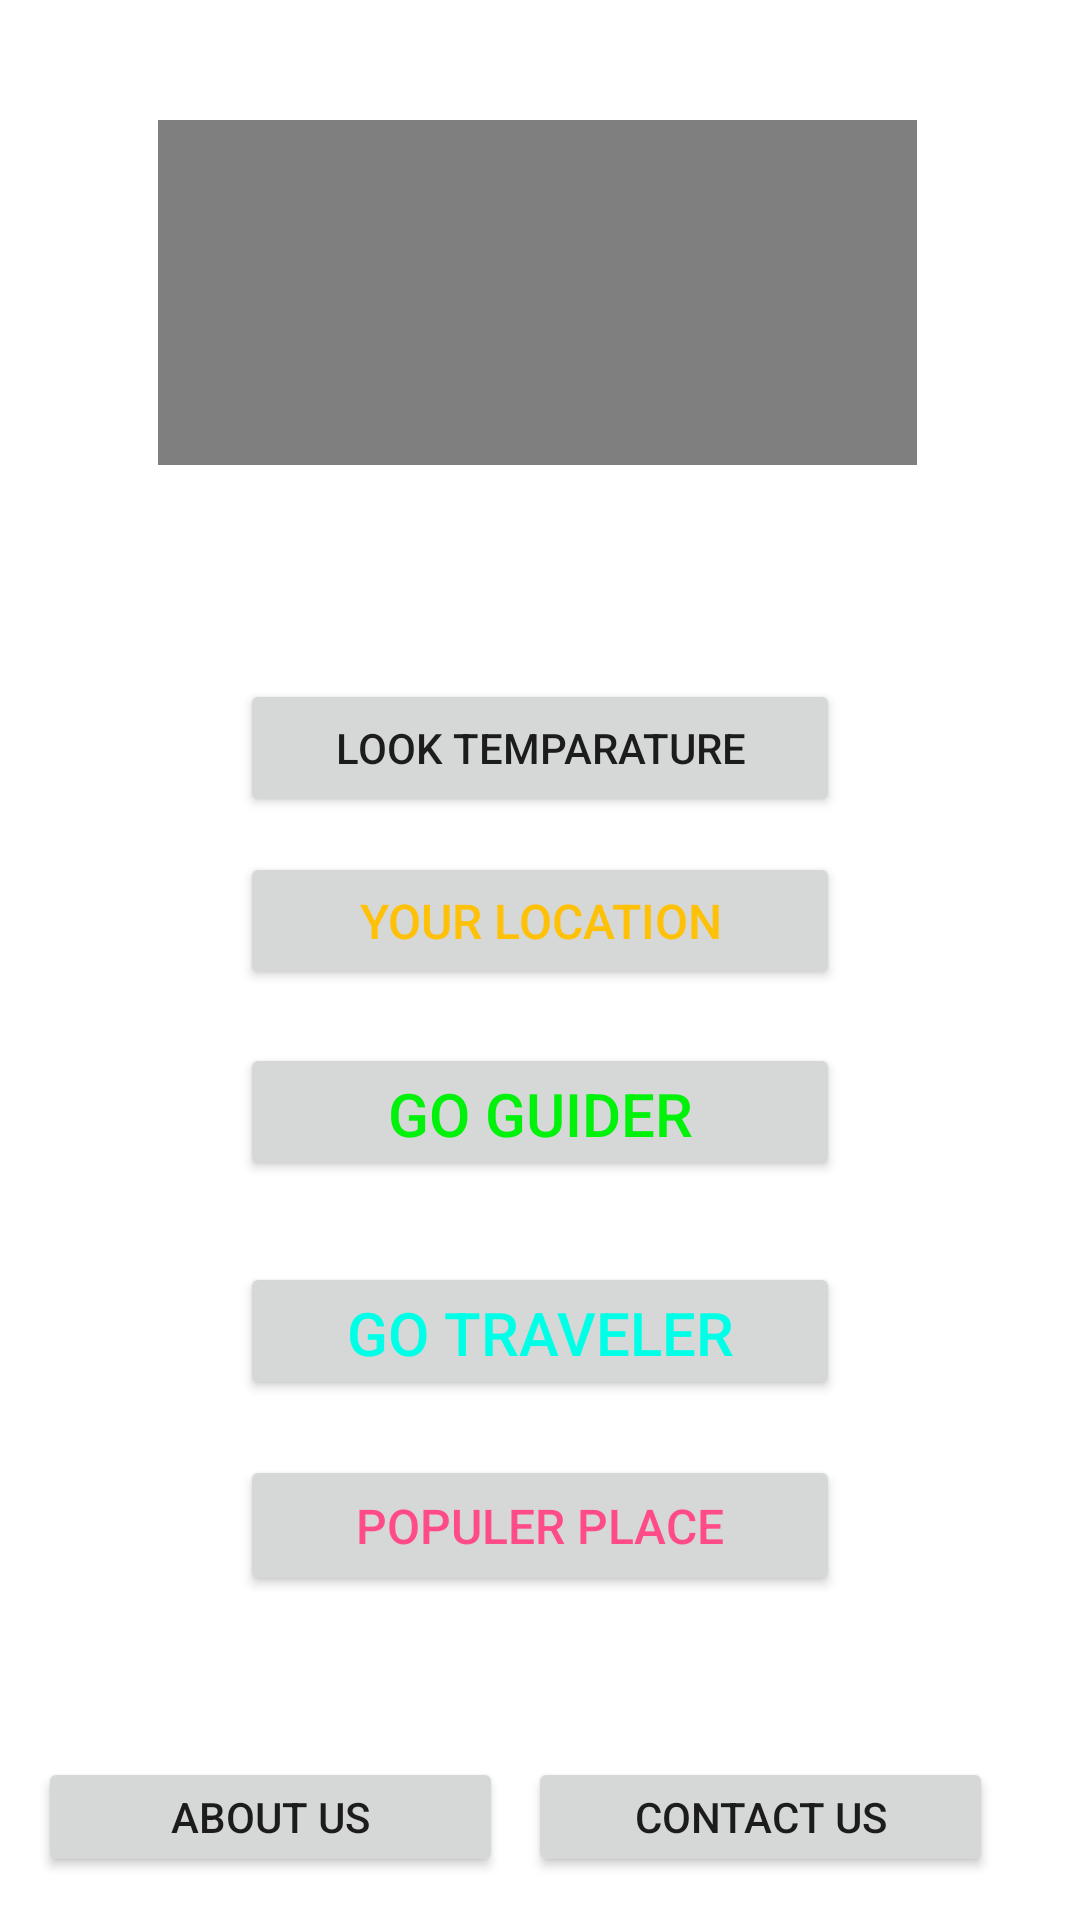

The Android layout XML behind this screen, and the referenced resources:
<!-- AndroidManifest.xml: application theme Theme.Dtravel -->
<!-- res/layout/activity_homw.xml -->
<?xml version="1.0" encoding="utf-8"?>
<androidx.constraintlayout.widget.ConstraintLayout xmlns:android="http://schemas.android.com/apk/res/android"
    xmlns:app="http://schemas.android.com/apk/res-auto"
    xmlns:tools="http://schemas.android.com/tools"
    android:layout_width="match_parent"
    android:layout_height="match_parent"
    tools:context=".homwActivity"
    android:background="@drawable/kkk">

    <Button
        android:id="@+id/countactus"
        android:layout_width="155dp"
        android:layout_height="40dp"
        android:text="contact us"
        app:layout_constraintBottom_toBottomOf="parent"
        app:layout_constraintEnd_toEndOf="parent"
        app:layout_constraintHorizontal_bias="0.859"
        app:layout_constraintStart_toStartOf="parent"
        app:layout_constraintTop_toTopOf="parent"
        app:layout_constraintVertical_bias="0.976" />

    <Button
        android:id="@+id/Chooseyourplace"
        android:layout_width="200dp"
        android:layout_height="46dp"
        android:text="Your Location"
        android:textColor="#FFC107"
        android:textSize="16sp"
        app:layout_constraintBottom_toTopOf="@+id/Guider"
        app:layout_constraintEnd_toEndOf="parent"
        app:layout_constraintStart_toStartOf="parent"
        app:layout_constraintTop_toBottomOf="@+id/videoView2"
        app:layout_constraintVertical_bias="0.88" />

    <Button
        android:id="@+id/Guider"
        android:layout_width="200dp"
        android:layout_height="46dp"
        android:layout_marginTop="16dp"
        android:layout_marginBottom="16dp"
        android:text="Go Guider"
        android:textColor="#00F10A"
        android:textSize="20sp"
        app:layout_constraintBottom_toBottomOf="parent"
        app:layout_constraintEnd_toEndOf="@+id/Chooseyourplace"
        app:layout_constraintHorizontal_bias="1.0"
        app:layout_constraintStart_toStartOf="@+id/Chooseyourplace"
        app:layout_constraintTop_toTopOf="parent"
        app:layout_constraintVertical_bias="0.59000003" />

    <VideoView
        android:id="@+id/videoView2"
        android:layout_width="253dp"
        android:layout_height="115dp"
        app:layout_constraintBottom_toBottomOf="parent"
        app:layout_constraintEnd_toEndOf="parent"
        app:layout_constraintHorizontal_bias="0.492"
        app:layout_constraintStart_toStartOf="parent"
        app:layout_constraintTop_toTopOf="parent"
        app:layout_constraintVertical_bias="0.076" />

    <Button
        android:id="@+id/Traveler"
        android:layout_width="200dp"
        android:layout_height="46dp"
        android:layout_marginTop="16dp"
        android:layout_marginBottom="16dp"
        android:text="Go Traveler"
        android:textColor="#00FFE7"
        android:textSize="20sp"
        app:layout_constraintBottom_toBottomOf="parent"
        app:layout_constraintEnd_toEndOf="@+id/Guider"
        app:layout_constraintHorizontal_bias="0.51"
        app:layout_constraintStart_toStartOf="@+id/Guider"
        app:layout_constraintTop_toTopOf="parent"
        app:layout_constraintVertical_bias="0.72" />

    <Button
        android:id="@+id/populerplace"
        android:layout_width="200dp"
        android:layout_height="47dp"
        android:layout_marginTop="16dp"
        android:layout_marginBottom="16dp"
        android:text="populer place"
        android:textColor="#FF4C89"
        android:textSize="16sp"
        app:layout_constraintBottom_toBottomOf="parent"
        app:layout_constraintEnd_toEndOf="@+id/Traveler"
        app:layout_constraintHorizontal_bias="0.0"
        app:layout_constraintStart_toStartOf="@+id/Traveler"
        app:layout_constraintTop_toTopOf="parent"
        app:layout_constraintVertical_bias="0.836" />

    <Button
        android:id="@+id/aboutus"
        android:layout_width="155dp"
        android:layout_height="40dp"
        android:text="about us"
        app:layout_constraintBottom_toBottomOf="parent"
        app:layout_constraintEnd_toEndOf="parent"
        app:layout_constraintHorizontal_bias="0.062"
        app:layout_constraintStart_toStartOf="parent"
        app:layout_constraintTop_toTopOf="parent"
        app:layout_constraintVertical_bias="0.976" />

    <Button
        android:id="@+id/sensorss"
        android:layout_width="200dp"
        android:layout_height="46dp"
        android:text="look Temparature"
        app:layout_constraintBottom_toTopOf="@+id/Chooseyourplace"
        app:layout_constraintEnd_toEndOf="@+id/videoView2"
        app:layout_constraintHorizontal_bias="0.0"
        app:layout_constraintStart_toStartOf="@+id/Chooseyourplace"
        app:layout_constraintTop_toBottomOf="@+id/videoView2"
        app:layout_constraintVertical_bias="0.861" />


</androidx.constraintlayout.widget.ConstraintLayout>
<!-- resources referenced by this layout -->
<resources>
  <style name="Theme.Dtravel" parent="Theme.MaterialComponents.DayNight.DarkActionBar">
          
          <item name="colorPrimary">@color/purple_500</item>
          <item name="colorPrimaryVariant">@color/purple_700</item>
          <item name="colorOnPrimary">@color/white</item>
          
          <item name="colorSecondary">@color/teal_200</item>
          <item name="colorSecondaryVariant">@color/teal_700</item>
          <item name="colorOnSecondary">@color/black</item>
          
          <item name="android:statusBarColor">?attr/colorPrimaryVariant</item>
          
      </style>
  <!-- not gathered from this repository: default colours our renderer supplied (Android Studio template values) -->
  <color name="purple_500">#FF6200EE</color>
  <color name="purple_700">#FF3700B3</color>
  <color name="teal_200">#FF03DAC5</color>
  <color name="teal_700">#FF018786</color>
  <color name="black">#FF000000</color>
  <color name="white">#FFFFFFFF</color>
</resources>
